Labelled photos from "Potato Leaf Disease", an image-classification folder in rifqicharisma/Belajar_Ai. The possible labels are: early blight, healthy, late blight.

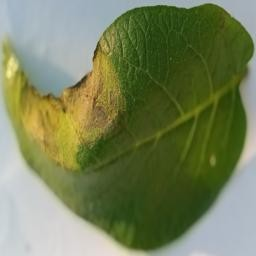
Label: late blight

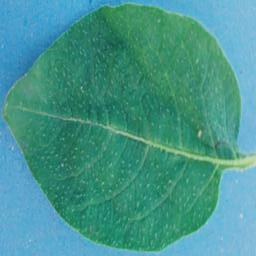
Label: healthy

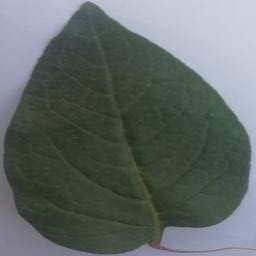
Label: healthy

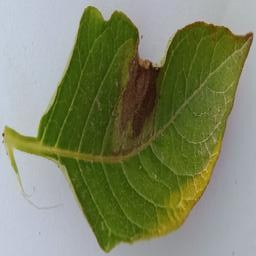
Label: late blight

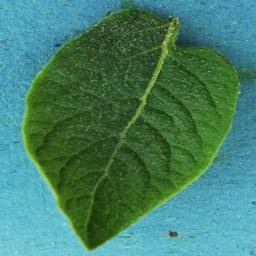
Label: healthy

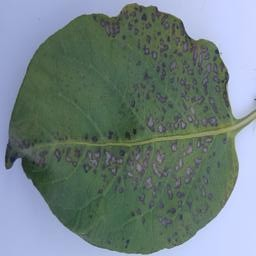
Label: early blight
